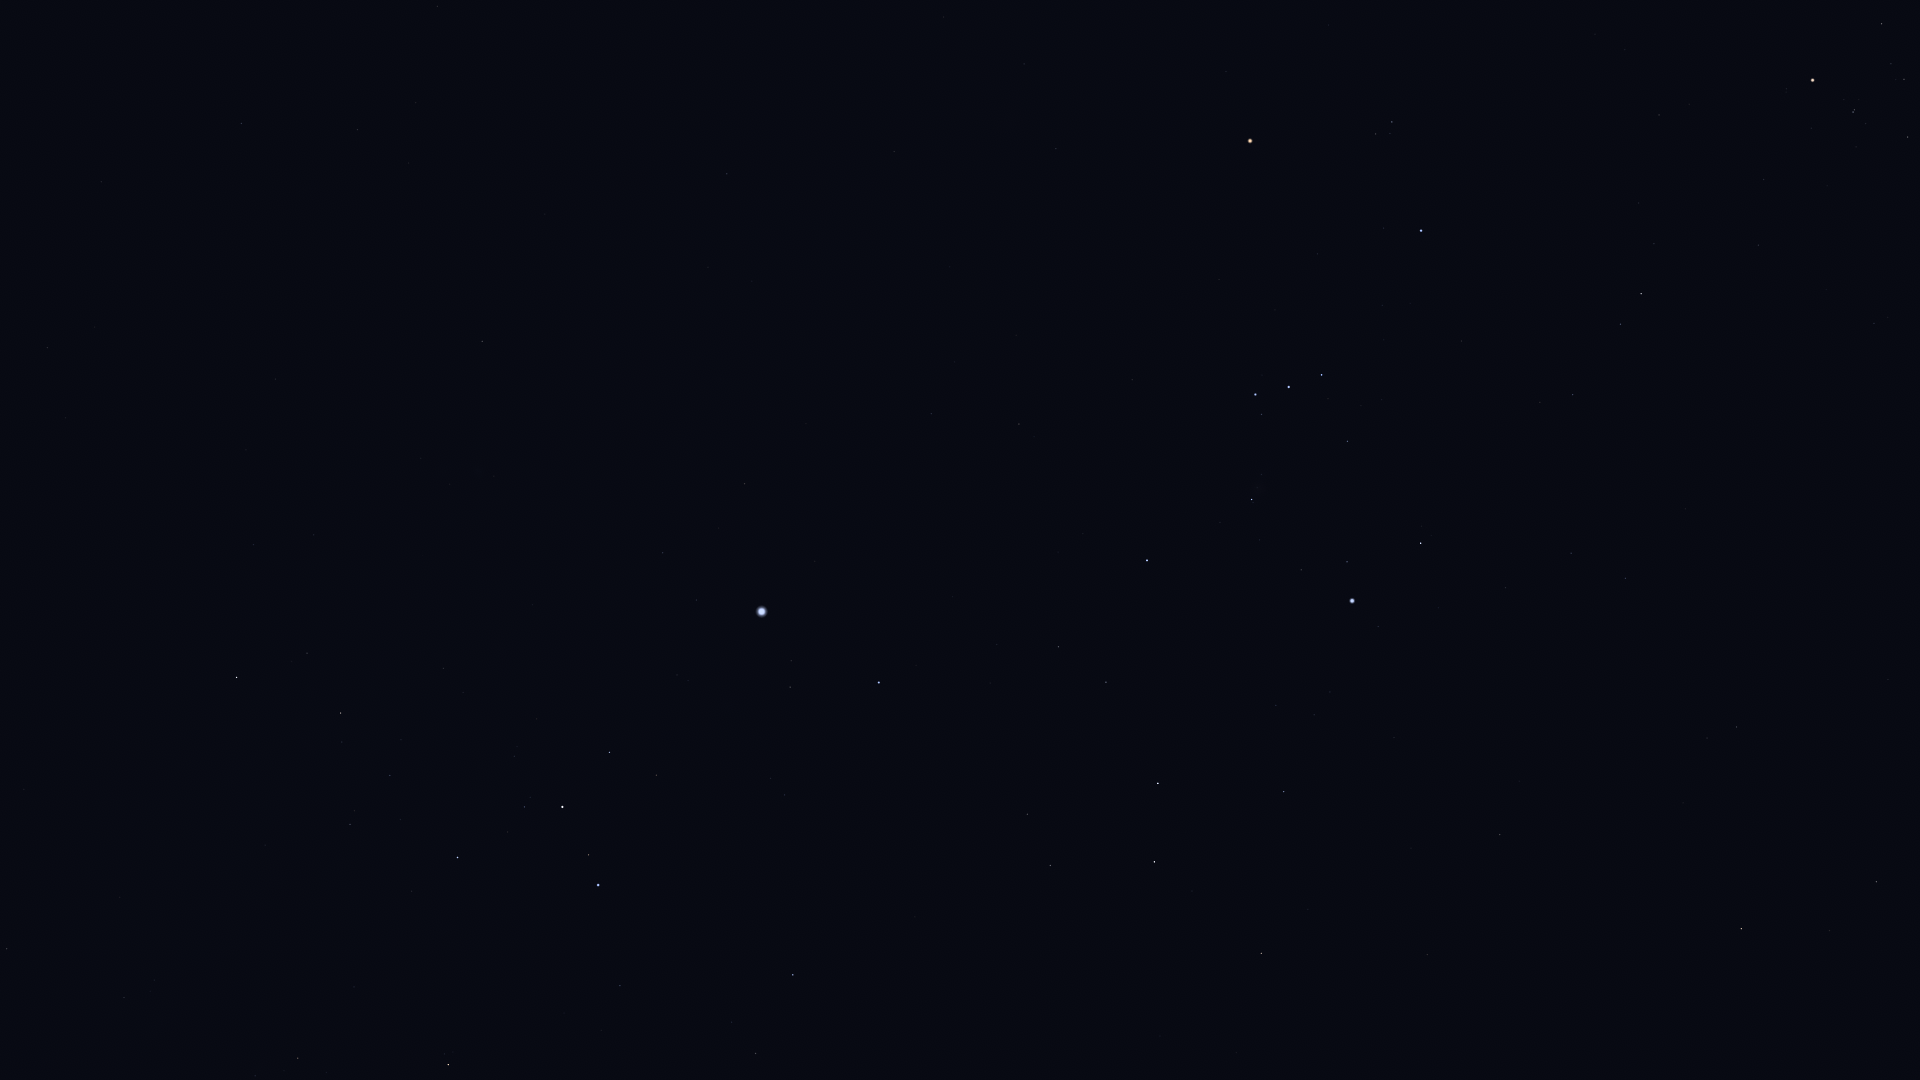

The table this chart was drawn from, first rows:
Star_ID, Name, X, Y
17378, Rana, 1877, 882
18543, Zaurak, 1741, 929
19587, Beid, 1737, 727
19849, Keid, 1707, 738
20205, Prima Hyadum, 1908, 137
20455, Secunda Hyadum, 1904, 79
20648, HIP 20648, 1891, 64
20889, Ain, 1882, 24
20894, Chamukuy, 1853, 112
21109, Hoggar, 1733, 396
21421, Aldebaran, 1813, 80
21444, HIP 21444, 1626, 578
21594, Sceptrum, 1500, 835
22109, HIP 22109, 1571, 553
22449, Tabit, 1641, 294
22491, Mouhoun, 1321, 1038
22701, HIP 22701, 1506, 588
22730, HIP 22730, 1579, 395
23685, HIP 23685, 1261, 953
23875, Cursa, 1421, 543
24244, HIP 24244, 1330, 692
24305, HIP 24305, 1284, 792
24327, HIP 24327, 1314, 715
24436, Rigel, 1352, 601
24845, HIP 24845, 1276, 705
24873, HIP 24873, 1282, 684
25336, Bellatrix, 1421, 231
25606, Nihal, 1154, 862
25930, Mintaka, 1322, 375
25985, Arneb, 1158, 783
26207, Meissa, 1392, 122
26241, Hatysa, 1252, 500
26311, Alnilam, 1289, 387
26727, Alnitak, 1256, 395
27288, HIP 27288, 1106, 682
27366, Saiph, 1147, 560
27989, Betelgeuse, 1250, 141
28103, HIP 28103, 1059, 647
28614, HIP 28614, 1226, 72
28910, HIP 28910, 997, 645
29550, Amadioha, 829, 983
29651, HIP 29651, 1019, 424
30122, Furud, 793, 975
30277, HIP 30277, 756, 1053
30324, Mirzam, 879, 683
30419, HIP 30419, 1056, 149
30867, HIP 30867, 931, 414
31216, HIP 31216, 1024, 64
31416, HIP 31416, 771, 778
31592, HIP 31592, 790, 687
32349, Sirius, 762, 612
32533, HIP 32533, 944, 17
32759, HIP 32759, 620, 986
33160, HIP 33160, 745, 484
33165, HIP 33165, 658, 769
33347, HIP 33347, 697, 600
33579, Adhara, 598, 885
33719, Citalá, 759, 313
33856, Nganurganity, 589, 855
34045, Muliphein, 663, 553
... 12 more rows
